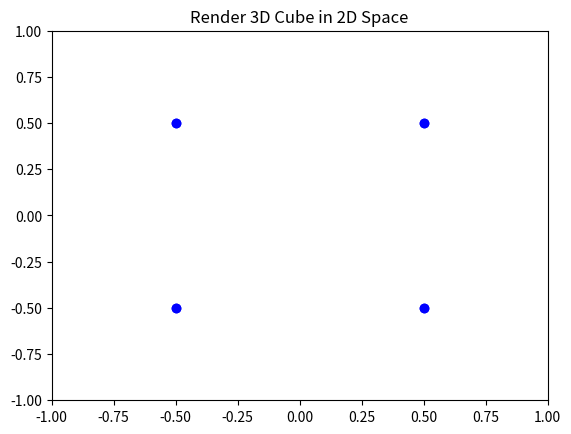

Write Python code to recreate this figure.
import numpy as np
import matplotlib.pyplot as plt
from matplotlib.animation import FuncAnimation

A = np.array([-0.5,-0.5,-0.5])
B = np.array([0.5,-0.5,-0.5])
C = np.array([0.5,0.5,-0.5])
D = np.array([-0.5,0.5,-0.5])
E = np.array([-0.5,-0.5,0.5])
F = np.array([0.5,-0.5,0.5])
G = np.array([0.5,0.5,0.5])
H = np.array([-0.5,0.5,0.5])

load = np.array([A,B,C,D,E,F,G,H])
fig = plt.figure()
ax = plt.axes(xlim =(-1,1),ylim =(-1,1))

#   Declared to allow for x and y axis only
projection = np.array([ [1,0,0], [0,1,0] ])

plt.title("Render 3D Cube in 2D Space")

# list of the angles in radians
angles = np.linspace(0, 2*np.pi, 360)

# storage of single frames - one value per point and angle.
frames = np.zeros((len(load),len(angles),2))

# loops through all points and angles to store for later usage.
for i, x in enumerate(load):
    for j, angle in enumerate(angles):
        rotationY = np.array([[np.cos(angle),0,np.sin(angle)],
                        [0,1,0],
                        [-np.sin(angle),0,np.cos(angle)] ])
        rotationX = np.array([ [1,0,0],
                        [0,np.cos(angle),-np.sin(angle)],
                        [0,np.sin(angle),np.cos(angle)] ])
        rotationZ = np.array([ [np.cos(angle),-np.sin(angle),0], 
                      [np.sin(angle),np.cos(angle),0], 
                      [0,0,1] ])
        rotated = np.dot(rotationX, x)
        rotated = np.dot(rotationY, rotated)
        rotated = np.dot(rotationZ,rotated)
        projected2d = np.dot(projection, rotated)
        print(projected2d)
        # store the point.
        frames[i,j,:] = projected2d

# draws the initial point.
line, = ax.plot(frames[:,0,0], frames[:,0,1], c="blue", marker="o", ls='')


# defines what happens at frame 'i' - you want to update with the current
# frame that we have stored before.
def animate(i):
    line.set_data(frames[:,i,0], frames[:,i,1])
    return line # not really necessary, but optional for blit algorithm

# the number of frames is the number of angles that we wanted.
anim = FuncAnimation(fig, animate, interval=200, frames=len(angles))
plt.draw()
plt.show()


#   Dear Programmers,
#   This code used to be freshly written by me
#   But now only God knows why and what is happening
#   If you see this, tell others about the time I sacrifised
#   Just to do this,    Time taken :    1 whole week
#   Yours Sincere.